Labelled photos from "dataset_split", an image-classification folder in dilaracakmakk/Image-Classification-with-CNN_. The possible labels are: dress, pants, t-shirt.

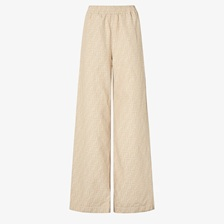
Label: pants

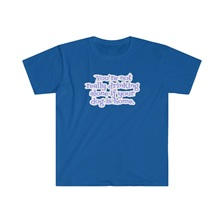
Label: t-shirt

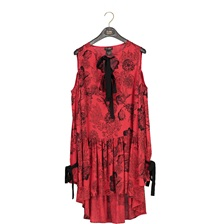
Label: dress

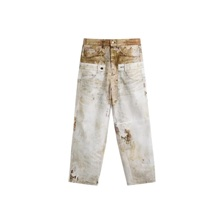
Label: pants

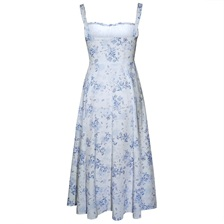
Label: dress

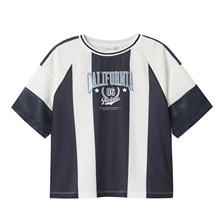
Label: t-shirt
